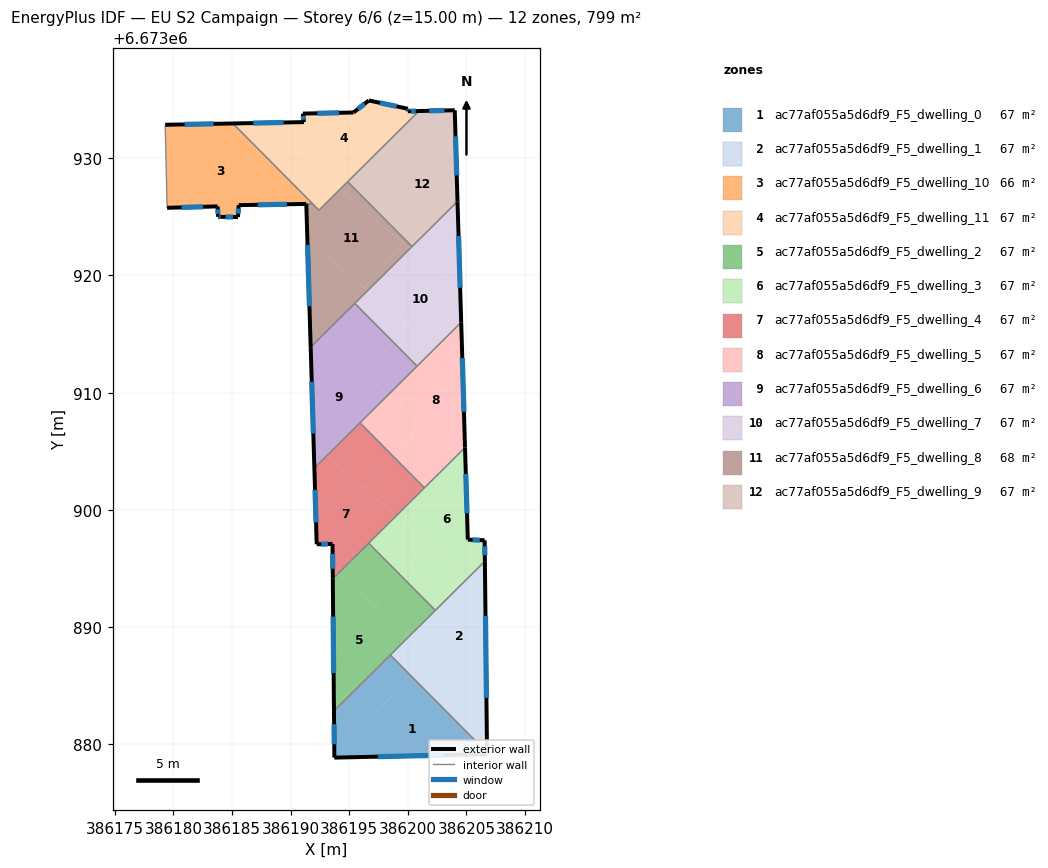
=== STOREY PLAN SPEC (per zone: floor XY polygon, exterior-wall plan segments, windows/doors) ===
zone 1: ac77af055a5d6df9_F5_dwelling_0  (66.6 m²)
  floor: (386200.16, 6673885.95) (386206.76, 6673879.30) (386206.76, 6673879.15) (386194.07, 6673878.87)
  floor: (386198.51, 6673887.62) (386200.16, 6673885.95) (386194.07, 6673878.87) (386193.73, 6673878.87) (386193.70, 6673882.85)
  exterior wall: (386193.70, 6673882.85) – (386193.73, 6673878.87)  [4.0 m]
    window: (386193.71, 6673881.71) – (386193.72, 6673880.00)  [2.2 m²]
  exterior wall: (386206.76, 6673879.15) – (386206.76, 6673879.30)  [0.1 m]
    window: (386206.76, 6673879.20) – (386206.76, 6673879.26)  [0.1 m²]
  exterior wall: (386193.73, 6673878.87) – (386206.76, 6673879.15)  [13.0 m]
    window: (386197.46, 6673878.95) – (386203.04, 6673879.07)  [7.2 m²]
  interior walls: 2
zone 2: ac77af055a5d6df9_F5_dwelling_1  (66.6 m²)
  floor: (386206.60, 6673892.99) (386206.71, 6673883.59) (386200.14, 6673889.24) (386205.16, 6673894.22)
  floor: (386206.57, 6673895.62) (386206.60, 6673892.99) (386205.16, 6673894.22)
  floor: (386206.71, 6673883.59) (386206.76, 6673879.30) (386198.51, 6673887.62) (386200.14, 6673889.24)
  exterior wall: (386206.76, 6673879.30) – (386206.57, 6673895.62)  [16.3 m]
    window: (386206.70, 6673883.97) – (386206.63, 6673890.96)  [9.0 m²]
  interior walls: 3
zone 3: ac77af055a5d6df9_F5_dwelling_10  (65.6 m²)
  floor: (386185.08, 6673932.96) (386190.75, 6673927.25) (386189.74, 6673926.07) (386185.57, 6673926.00) (386185.51, 6673924.98) (386184.03, 6673925.00) (386183.82, 6673925.00) (386183.77, 6673925.89) (386179.47, 6673925.77) (386179.30, 6673932.85)
  floor: (386190.75, 6673927.25) (386191.87, 6673926.12) (386191.35, 6673926.10) (386189.74, 6673926.07)
  exterior wall: (386185.57, 6673926.00) – (386191.33, 6673926.10)  [5.8 m]
    window: (386187.22, 6673926.03) – (386189.69, 6673926.07)  [3.2 m²]
  exterior wall: (386185.51, 6673924.98) – (386185.57, 6673926.00)  [1.0 m]
    window: (386185.53, 6673925.27) – (386185.55, 6673925.71)  [0.6 m²]
  exterior wall: (386184.03, 6673925.00) – (386185.51, 6673924.98)  [1.5 m]
    window: (386184.45, 6673924.99) – (386185.09, 6673924.98)  [0.8 m²]
  exterior wall: (386183.82, 6673925.00) – (386184.03, 6673925.00)  [0.2 m]
    window: (386183.88, 6673925.00) – (386183.97, 6673925.00)  [0.1 m²]
  exterior wall: (386183.77, 6673925.89) – (386183.82, 6673925.00)  [0.9 m]
    window: (386183.79, 6673925.64) – (386183.81, 6673925.25)  [0.5 m²]
  exterior wall: (386179.47, 6673925.77) – (386183.77, 6673925.89)  [4.3 m]
    window: (386180.70, 6673925.80) – (386182.54, 6673925.86)  [2.4 m²]
  exterior wall: (386185.08, 6673932.96) – (386179.30, 6673932.85)  [5.8 m]
    window: (386183.43, 6673932.93) – (386180.95, 6673932.88)  [3.2 m²]
  interior walls: 3
zone 4: ac77af055a5d6df9_F5_dwelling_11  (66.6 m²)
  floor: (386200.94, 6673934.02) (386194.24, 6673927.37) (386187.68, 6673933.01) (386191.14, 6673933.08) (386191.04, 6673933.81) (386195.37, 6673933.90) (386196.67, 6673934.93) (386199.99, 6673934.22) (386200.00, 6673934.00)
  floor: (386192.29, 6673929.04) (386190.75, 6673927.25) (386185.08, 6673932.96) (386187.68, 6673933.01)
  floor: (386194.24, 6673927.37) (386192.42, 6673925.57) (386190.75, 6673927.25) (386192.29, 6673929.04)
  exterior wall: (386195.37, 6673933.90) – (386191.04, 6673933.81)  [4.3 m]
    window: (386194.13, 6673933.87) – (386192.28, 6673933.83)  [2.4 m²]
  exterior wall: (386196.67, 6673934.93) – (386195.37, 6673933.90)  [1.7 m]
    window: (386196.30, 6673934.63) – (386195.74, 6673934.19)  [0.9 m²]
  exterior wall: (386199.99, 6673934.22) – (386196.67, 6673934.93)  [3.4 m]
    window: (386199.05, 6673934.42) – (386197.62, 6673934.72)  [1.9 m²]
  exterior wall: (386200.00, 6673934.00) – (386199.99, 6673934.22)  [0.2 m]
    window: (386200.00, 6673934.07) – (386200.00, 6673934.16)  [0.1 m²]
  exterior wall: (386200.95, 6673934.03) – (386200.00, 6673934.00)  [0.9 m]
    window: (386200.68, 6673934.02) – (386200.27, 6673934.01)  [0.5 m²]
  exterior wall: (386191.14, 6673933.08) – (386185.08, 6673932.96)  [6.1 m]
    window: (386189.41, 6673933.05) – (386186.81, 6673933.00)  [3.3 m²]
  exterior wall: (386191.04, 6673933.81) – (386191.14, 6673933.08)  [0.7 m]
    window: (386191.07, 6673933.60) – (386191.11, 6673933.29)  [0.4 m²]
  interior walls: 4
zone 5: ac77af055a5d6df9_F5_dwelling_2  (66.6 m²)
  floor: (386200.14, 6673889.24) (386193.70, 6673882.85) (386193.60, 6673894.12) (386194.01, 6673894.53)
  floor: (386196.66, 6673897.16) (386199.43, 6673894.37) (386197.20, 6673891.78) (386194.01, 6673894.53)
  floor: (386199.43, 6673894.37) (386202.35, 6673891.43) (386200.14, 6673889.24) (386197.20, 6673891.78)
  exterior wall: (386193.60, 6673894.12) – (386193.70, 6673882.85)  [11.3 m]
    window: (386193.63, 6673890.90) – (386193.67, 6673886.07)  [6.2 m²]
  interior walls: 4
zone 6: ac77af055a5d6df9_F5_dwelling_3  (66.6 m²)
  floor: (386204.92, 6673904.08) (386205.12, 6673897.46) (386206.55, 6673897.41) (386206.57, 6673895.62) (386205.16, 6673894.22) (386199.03, 6673899.51) (386204.23, 6673904.67)
  floor: (386205.16, 6673894.22) (386202.35, 6673891.43) (386199.43, 6673894.37) (386201.80, 6673897.12)
  floor: (386201.80, 6673897.12) (386199.43, 6673894.37) (386196.66, 6673897.16) (386199.03, 6673899.51)
  floor: (386204.88, 6673905.32) (386204.92, 6673904.08) (386204.23, 6673904.67)
  exterior wall: (386206.55, 6673897.41) – (386205.12, 6673897.46)  [1.4 m]
    window: (386206.14, 6673897.42) – (386205.53, 6673897.44)  [0.8 m²]
  exterior wall: (386206.57, 6673895.62) – (386206.55, 6673897.41)  [1.8 m]
    window: (386206.57, 6673896.13) – (386206.56, 6673896.90)  [1.0 m²]
  exterior wall: (386205.12, 6673897.46) – (386204.88, 6673905.32)  [7.9 m]
    window: (386205.05, 6673899.70) – (386204.95, 6673903.07)  [4.3 m²]
  interior walls: 4
zone 7: ac77af055a5d6df9_F5_dwelling_4  (66.6 m²)
  floor: (386199.03, 6673899.51) (386194.01, 6673894.53) (386193.59, 6673894.88) (386193.57, 6673897.09) (386192.23, 6673897.07) (386192.03, 6673903.57) (386193.09, 6673904.62)
  floor: (386194.01, 6673894.53) (386193.60, 6673894.12) (386193.59, 6673894.88)
  floor: (386195.92, 6673907.42) (386198.72, 6673904.59) (386196.34, 6673901.82) (386193.09, 6673904.62)
  floor: (386198.72, 6673904.59) (386201.42, 6673901.88) (386199.03, 6673899.51) (386196.34, 6673901.82)
  exterior wall: (386192.23, 6673897.07) – (386193.57, 6673897.09)  [1.3 m]
    window: (386192.61, 6673897.08) – (386193.19, 6673897.09)  [0.7 m²]
  exterior wall: (386192.03, 6673903.57) – (386192.23, 6673897.07)  [6.5 m]
    window: (386192.08, 6673901.71) – (386192.17, 6673898.93)  [3.6 m²]
  exterior wall: (386193.57, 6673897.09) – (386193.60, 6673894.12)  [3.0 m]
    window: (386193.58, 6673896.25) – (386193.59, 6673894.97)  [1.6 m²]
  interior walls: 4
zone 8: ac77af055a5d6df9_F5_dwelling_5  (66.6 m²)
  floor: (386204.68, 6673911.70) (386204.88, 6673905.32) (386204.23, 6673904.67) (386198.29, 6673909.78) (386202.30, 6673913.76)
  floor: (386204.55, 6673916.00) (386204.68, 6673911.70) (386202.30, 6673913.76)
  floor: (386204.23, 6673904.67) (386201.42, 6673901.88) (386198.72, 6673904.59) (386201.10, 6673907.36)
  floor: (386201.10, 6673907.36) (386198.72, 6673904.59) (386195.92, 6673907.42) (386198.29, 6673909.78)
  exterior wall: (386204.88, 6673905.32) – (386204.55, 6673916.00)  [10.7 m]
    window: (386204.79, 6673908.37) – (386204.65, 6673912.95)  [5.9 m²]
  interior walls: 4
zone 9: ac77af055a5d6df9_F5_dwelling_6  (66.6 m²)
  floor: (386195.47, 6673917.62) (386198.78, 6673914.29) (386196.34, 6673911.46) (386192.55, 6673914.72)
  floor: (386198.29, 6673909.78) (386193.09, 6673904.62) (386191.97, 6673905.59) (386191.71, 6673913.88) (386192.55, 6673914.72)
  floor: (386193.09, 6673904.62) (386192.03, 6673903.57) (386191.97, 6673905.59)
  floor: (386198.78, 6673914.29) (386200.79, 6673912.26) (386198.29, 6673909.78) (386196.34, 6673911.46)
  exterior wall: (386191.71, 6673913.88) – (386192.03, 6673903.57)  [10.3 m]
    window: (386191.80, 6673910.94) – (386191.94, 6673906.51)  [5.7 m²]
  interior walls: 4
zone 10: ac77af055a5d6df9_F5_dwelling_7  (66.6 m²)
  floor: (386204.47, 6673918.55) (386204.55, 6673916.00) (386202.30, 6673913.76) (386196.56, 6673918.69) (386200.16, 6673922.27)
  floor: (386204.24, 6673926.31) (386204.47, 6673918.55) (386200.16, 6673922.27)
  floor: (386200.01, 6673915.72) (386198.78, 6673914.29) (386195.47, 6673917.62) (386196.56, 6673918.69)
  floor: (386202.30, 6673913.76) (386200.79, 6673912.26) (386198.78, 6673914.29) (386200.01, 6673915.72)
  exterior wall: (386204.55, 6673916.00) – (386204.24, 6673926.31)  [10.3 m]
    window: (386204.46, 6673918.94) – (386204.33, 6673923.37)  [5.7 m²]
  interior walls: 4
zone 11: ac77af055a5d6df9_F5_dwelling_8  (67.5 m²)
  floor: (386199.58, 6673922.77) (386196.28, 6673918.94) (386191.43, 6673923.11) (386191.34, 6673926.10) (386191.88, 6673926.11) (386192.42, 6673925.57) (386194.24, 6673927.37)
  floor: (386196.54, 6673926.30) (386200.36, 6673922.46) (386200.16, 6673922.27) (386196.09, 6673925.77)
  floor: (386200.16, 6673922.27) (386196.56, 6673918.69) (386196.28, 6673918.94) (386199.58, 6673922.77)
  floor: (386194.87, 6673927.99) (386196.54, 6673926.30) (386196.09, 6673925.77) (386194.24, 6673927.37)
  floor: (386196.56, 6673918.69) (386192.55, 6673914.72) (386191.66, 6673915.48) (386191.43, 6673923.11)
  floor: (386192.55, 6673914.72) (386191.71, 6673913.88) (386191.66, 6673915.48)
  exterior wall: (386191.34, 6673926.10) – (386191.71, 6673913.88)  [12.2 m]
    window: (386191.44, 6673922.61) – (386191.61, 6673917.37)  [6.7 m²]
  interior walls: 6
zone 12: ac77af055a5d6df9_F5_dwelling_9  (66.6 m²)
  floor: (386204.00, 6673934.09) (386204.24, 6673926.31) (386200.36, 6673922.46) (386196.54, 6673926.30) (386203.23, 6673934.08)
  floor: (386203.23, 6673934.08) (386196.54, 6673926.30) (386194.87, 6673927.99) (386200.94, 6673934.02)
  exterior wall: (386204.00, 6673934.09) – (386200.95, 6673934.03)  [3.1 m]
    window: (386203.13, 6673934.07) – (386201.82, 6673934.04)  [1.7 m²]
  exterior wall: (386204.24, 6673926.31) – (386204.00, 6673934.09)  [7.8 m]
    window: (386204.17, 6673928.54) – (386204.07, 6673931.87)  [4.3 m²]
  interior walls: 3

=== DERIVED (storey summary) ===
Building: EU S2 Campaign
Storey: 6 of 6  (floor level z = 15.00 m)
Storey gross floor area: 798.8 m²
Zones on this storey: 12
  - ac77af055a5d6df9_F5_dwelling_0: floor 66.6 m²; exterior wall 17.2 m (51.5 m²); 3 window(s) 9.5 m²; WWR 18.4%
  - ac77af055a5d6df9_F5_dwelling_1: floor 66.6 m²; exterior wall 16.3 m (49.0 m²); 1 window(s) 9.0 m²; WWR 18.4%
  - ac77af055a5d6df9_F5_dwelling_10: floor 65.6 m²; exterior wall 19.5 m (58.4 m²); 7 window(s) 10.7 m²; WWR 18.4%
  - ac77af055a5d6df9_F5_dwelling_11: floor 66.6 m²; exterior wall 17.3 m (52.0 m²); 7 window(s) 9.6 m²; WWR 18.4%
  - ac77af055a5d6df9_F5_dwelling_2: floor 66.6 m²; exterior wall 11.3 m (33.8 m²); 1 window(s) 6.2 m²; WWR 18.4%
  - ac77af055a5d6df9_F5_dwelling_3: floor 66.6 m²; exterior wall 11.1 m (33.2 m²); 3 window(s) 6.1 m²; WWR 18.4%
  - ac77af055a5d6df9_F5_dwelling_4: floor 66.6 m²; exterior wall 10.8 m (32.5 m²); 3 window(s) 6.0 m²; WWR 18.4%
  - ac77af055a5d6df9_F5_dwelling_5: floor 66.6 m²; exterior wall 10.7 m (32.1 m²); 1 window(s) 5.9 m²; WWR 18.4%
  - ac77af055a5d6df9_F5_dwelling_6: floor 66.6 m²; exterior wall 10.3 m (31.0 m²); 1 window(s) 5.7 m²; WWR 18.4%
  - ac77af055a5d6df9_F5_dwelling_7: floor 66.6 m²; exterior wall 10.3 m (31.0 m²); 1 window(s) 5.7 m²; WWR 18.4%
  - ac77af055a5d6df9_F5_dwelling_8: floor 67.5 m²; exterior wall 12.2 m (36.7 m²); 1 window(s) 6.7 m²; WWR 18.4%
  - ac77af055a5d6df9_F5_dwelling_9: floor 66.6 m²; exterior wall 10.8 m (32.5 m²); 2 window(s) 6.0 m²; WWR 18.4%
Zone adjacency (shared interzone walls):
  - ac77af055a5d6df9_F5_dwelling_0 ↔ ac77af055a5d6df9_F5_dwelling_1
  - ac77af055a5d6df9_F5_dwelling_0 ↔ ac77af055a5d6df9_F5_dwelling_2
  - ac77af055a5d6df9_F5_dwelling_1 ↔ ac77af055a5d6df9_F5_dwelling_2
  - ac77af055a5d6df9_F5_dwelling_1 ↔ ac77af055a5d6df9_F5_dwelling_3
  - ac77af055a5d6df9_F5_dwelling_10 ↔ ac77af055a5d6df9_F5_dwelling_11
  - ac77af055a5d6df9_F5_dwelling_10 ↔ ac77af055a5d6df9_F5_dwelling_8
  - ac77af055a5d6df9_F5_dwelling_11 ↔ ac77af055a5d6df9_F5_dwelling_8
  - ac77af055a5d6df9_F5_dwelling_11 ↔ ac77af055a5d6df9_F5_dwelling_9
  - ac77af055a5d6df9_F5_dwelling_2 ↔ ac77af055a5d6df9_F5_dwelling_3
  - ac77af055a5d6df9_F5_dwelling_2 ↔ ac77af055a5d6df9_F5_dwelling_4
  - ac77af055a5d6df9_F5_dwelling_3 ↔ ac77af055a5d6df9_F5_dwelling_4
  - ac77af055a5d6df9_F5_dwelling_3 ↔ ac77af055a5d6df9_F5_dwelling_5
  - ac77af055a5d6df9_F5_dwelling_4 ↔ ac77af055a5d6df9_F5_dwelling_5
  - ac77af055a5d6df9_F5_dwelling_4 ↔ ac77af055a5d6df9_F5_dwelling_6
  - ac77af055a5d6df9_F5_dwelling_5 ↔ ac77af055a5d6df9_F5_dwelling_6
  - ac77af055a5d6df9_F5_dwelling_5 ↔ ac77af055a5d6df9_F5_dwelling_7
  - ac77af055a5d6df9_F5_dwelling_6 ↔ ac77af055a5d6df9_F5_dwelling_7
  - ac77af055a5d6df9_F5_dwelling_6 ↔ ac77af055a5d6df9_F5_dwelling_8
  - ac77af055a5d6df9_F5_dwelling_7 ↔ ac77af055a5d6df9_F5_dwelling_8
  - ac77af055a5d6df9_F5_dwelling_7 ↔ ac77af055a5d6df9_F5_dwelling_9
  - ac77af055a5d6df9_F5_dwelling_8 ↔ ac77af055a5d6df9_F5_dwelling_9